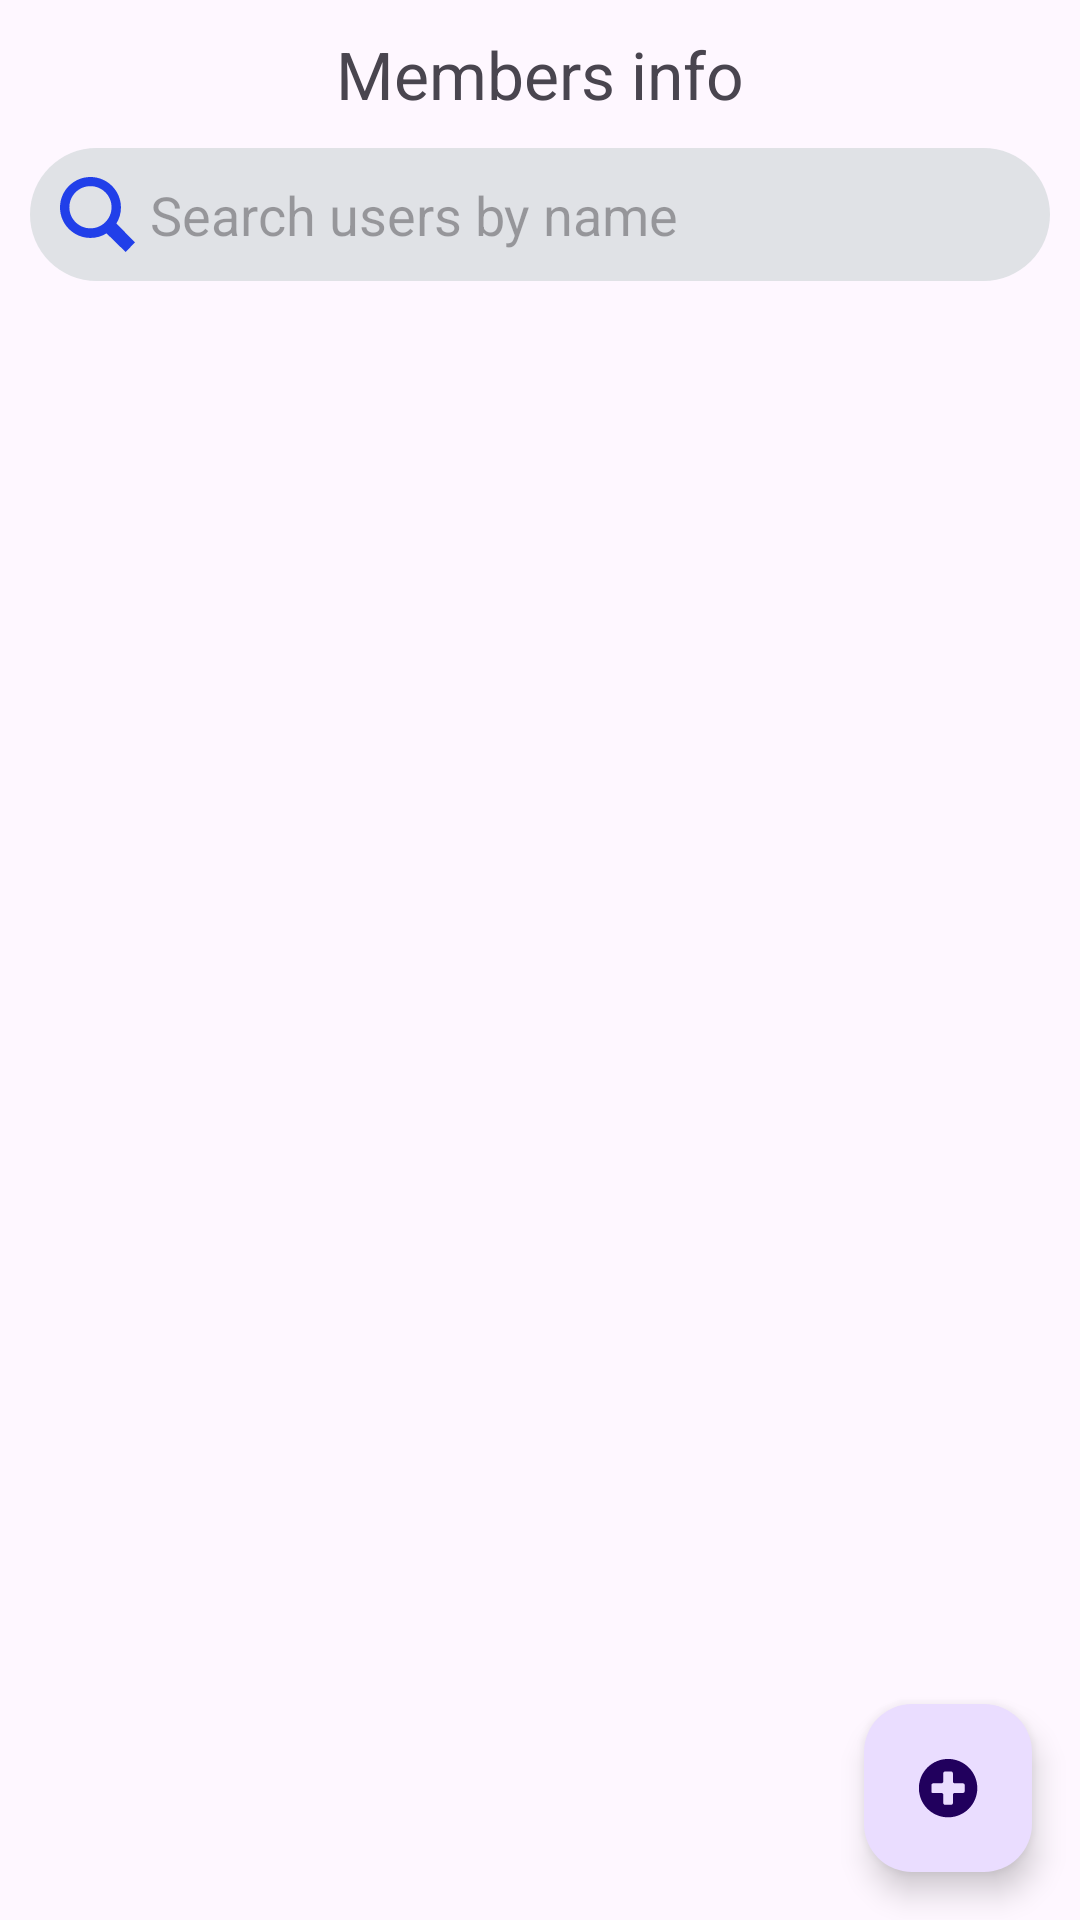

Here is an Android app screen rendered from its layout file. Give the layout XML and the strings, colors and styles it references.
<!-- AndroidManifest.xml: application theme Theme.MembersList -->
<!-- res/layout/activity_main.xml -->
<?xml version="1.0" encoding="utf-8"?>
<layout xmlns:android="http://schemas.android.com/apk/res/android">

    <data>
        <import type="android.view.View" />
    </data>

    <androidx.coordinatorlayout.widget.CoordinatorLayout
        android:layout_width="match_parent"
        android:layout_height="match_parent">

        <androidx.constraintlayout.widget.ConstraintLayout xmlns:app="http://schemas.android.com/apk/res-auto"
            xmlns:tools="http://schemas.android.com/tools"
            android:id="@+id/main"
            android:layout_width="match_parent"
            android:layout_height="match_parent"
            tools:context=".MainActivity">

            <TextView
                android:id="@+id/members"
                android:layout_width="wrap_content"
                android:layout_height="wrap_content"
                android:layout_margin="10dp"
                android:text="@string/members"
                android:textSize="22sp"
                app:layout_constraintEnd_toEndOf="parent"
                app:layout_constraintStart_toStartOf="parent"
                app:layout_constraintTop_toTopOf="parent" />

            <EditText
                android:id="@+id/searchEditText"
                android:layout_width="match_parent"
                android:layout_height="wrap_content"
                android:autofillHints="username"
                android:hint="@string/search_name"
                android:imeOptions="actionSearch"
                android:inputType="text"
                android:paddingVertical="10dp"
                android:paddingStart="40dp"
                android:paddingEnd="10dp"
                android:layout_margin="10dp"
                android:background="@drawable/search_background"
                app:layout_constraintStart_toStartOf="parent"
                app:layout_constraintEnd_toEndOf="parent"
                app:layout_constraintTop_toBottomOf="@id/members"/>

            <ImageView
                android:layout_width="25dp"
                android:layout_height="25dp"
                android:src="@drawable/search_icon"
                android:layout_margin="10dp"
                app:layout_constraintStart_toStartOf="@id/searchEditText"
                app:layout_constraintTop_toTopOf="@id/searchEditText"
                app:layout_constraintBottom_toBottomOf="@id/searchEditText"/>

            <ImageView
                android:id="@+id/close_icon"
                android:layout_width="25dp"
                android:layout_height="25dp"
                android:src="@drawable/close_icon"
                android:layout_margin="10dp"
                app:layout_constraintEnd_toEndOf="@id/searchEditText"
                app:layout_constraintTop_toTopOf="@id/searchEditText"
                app:layout_constraintBottom_toBottomOf="@id/searchEditText"/>

            <TextView
                android:id="@+id/noUsersTextView"
                android:layout_width="wrap_content"
                android:layout_height="wrap_content"
                android:text="No users found"
                android:visibility="gone"
                android:layout_gravity="center"
                app:layout_constraintStart_toStartOf="parent"
                app:layout_constraintEnd_toEndOf="parent"
                app:layout_constraintTop_toTopOf="parent"
                app:layout_constraintBottom_toBottomOf="parent"
                android:textSize="16sp"
                android:textColor="@android:color/holo_red_dark" />

            <CheckBox
                android:id="@+id/checkbox"
                android:layout_width="wrap_content"
                android:layout_height="wrap_content"
                android:visibility="gone"
                app:layout_constraintStart_toStartOf="parent"
                app:layout_constraintTop_toBottomOf="@id/members" />

            <TextView
                android:id="@+id/select_all"
                android:layout_width="wrap_content"
                android:layout_height="wrap_content"
                android:layout_margin="10dp"
                android:text="@string/select_all"
                android:textSize="22sp"
                android:visibility="gone"
                app:layout_constraintBottom_toBottomOf="@id/checkbox"
                app:layout_constraintStart_toEndOf="@id/checkbox"
                app:layout_constraintTop_toTopOf="@id/checkbox" />


            <androidx.recyclerview.widget.RecyclerView
                android:id="@+id/recyclerView"
                android:layout_width="match_parent"
                android:layout_height="0dp"
                android:isScrollContainer="true"
                app:layout_constraintBottom_toBottomOf="parent"
                app:layout_constraintTop_toBottomOf="@id/searchEditText" />

            <com.google.android.material.floatingactionbutton.FloatingActionButton
                android:id="@+id/add_icon"
                android:layout_width="wrap_content"
                android:layout_height="wrap_content"
                android:layout_margin="16dp"
                android:scaleType="center"
                android:src="@drawable/add_icon"
                android:tint="@null"
                app:fabSize="normal"
                app:layout_constraintBottom_toBottomOf="parent"
                app:layout_constraintEnd_toEndOf="parent" />

            

        </androidx.constraintlayout.widget.ConstraintLayout>
    </androidx.coordinatorlayout.widget.CoordinatorLayout>
</layout>
<!-- resources referenced by this layout -->
<resources>
  <!-- drawable add_icon (drawable) -->
  <vector xmlns:android="http://schemas.android.com/apk/res/android"
      android:width="800dp"
      android:height="800dp"
      android:viewportWidth="800"
      android:viewportHeight="800">
  
      <group android:translateX="-160" android:translateY="-135">
          <path
              android:fillColor="@color/green"
              android:pathData="M560.99,212.19c-179.2,0 -324.4,145.2 -324.4,324.4s145.2,324.4 324.4,324.4c179.2,0 324.4,-145.2 324.4,-324.4S740.19,212.19 560.99,212.19zM745.79,570.19c0,11 -9,20 -20,20h-91.2c-11,0 -20,9 -20,20v91.2c0,11 -9,20 -20,20h-67.2c-11,0 -20,-9 -20,-20v-91.2c0,-11 -9,-20 -20,-20H386.19c-5.5,0 -10,-4.5 -10,-10v-77.2c0,-11 9,-20 20,-20h91.2c11,0 20,-9 20,-20v-91.2c0,-11 9,-20 20,-20h67.2c11,0 20,9 20,20v91.2c0,11 9,20 20,20h91.2c11,0 20,9 20,20V570.19z" />
  
      </group>
      
      
  </vector>
  <!-- drawable search_background (drawable) -->
  <?xml version="1.0" encoding="utf-8"?>
  <shape xmlns:android="http://schemas.android.com/apk/res/android">
      <solid android:color="@color/sample" />
      <corners
          android:radius="32dp"/>
  </shape>
  <!-- drawable search_icon (drawable) -->
  <vector xmlns:android="http://schemas.android.com/apk/res/android"
      android:width="800dp"
      android:height="800dp"
      android:viewportWidth="16"
      android:viewportHeight="16">
    <path
        android:pathData="M12.027,9.92L16,13.95 14,16l-4.075,-3.976A6.465,6.465 0,0 1,6.5 13C2.91,13 0,10.083 0,6.5 0,2.91 2.917,0 6.5,0 10.09,0 13,2.917 13,6.5a6.463,6.463 0,0 1,-0.973 3.42zM1.997,6.452c0,2.48 2.014,4.5 4.5,4.5 2.48,0 4.5,-2.015 4.5,-4.5 0,-2.48 -2.015,-4.5 -4.5,-4.5 -2.48,0 -4.5,2.014 -4.5,4.5z"
        android:fillColor="@color/blue"
        android:fillType="evenOdd"/>
  </vector>
  <string name="members">Members info</string>
  <string name="search_name">Search users by name</string>
  <string name="select_all">Select all</string>
  <style name="Theme.MembersList" parent="Base.Theme.MembersList" />
  <color name="green">#31A836</color>
  <color name="sample">#C2D6DCDE</color>
  <color name="blue">#213FE9</color>
  <style name="Base.Theme.MembersList" parent="Theme.Material3.DayNight.NoActionBar">
          
          
      </style>
</resources>
